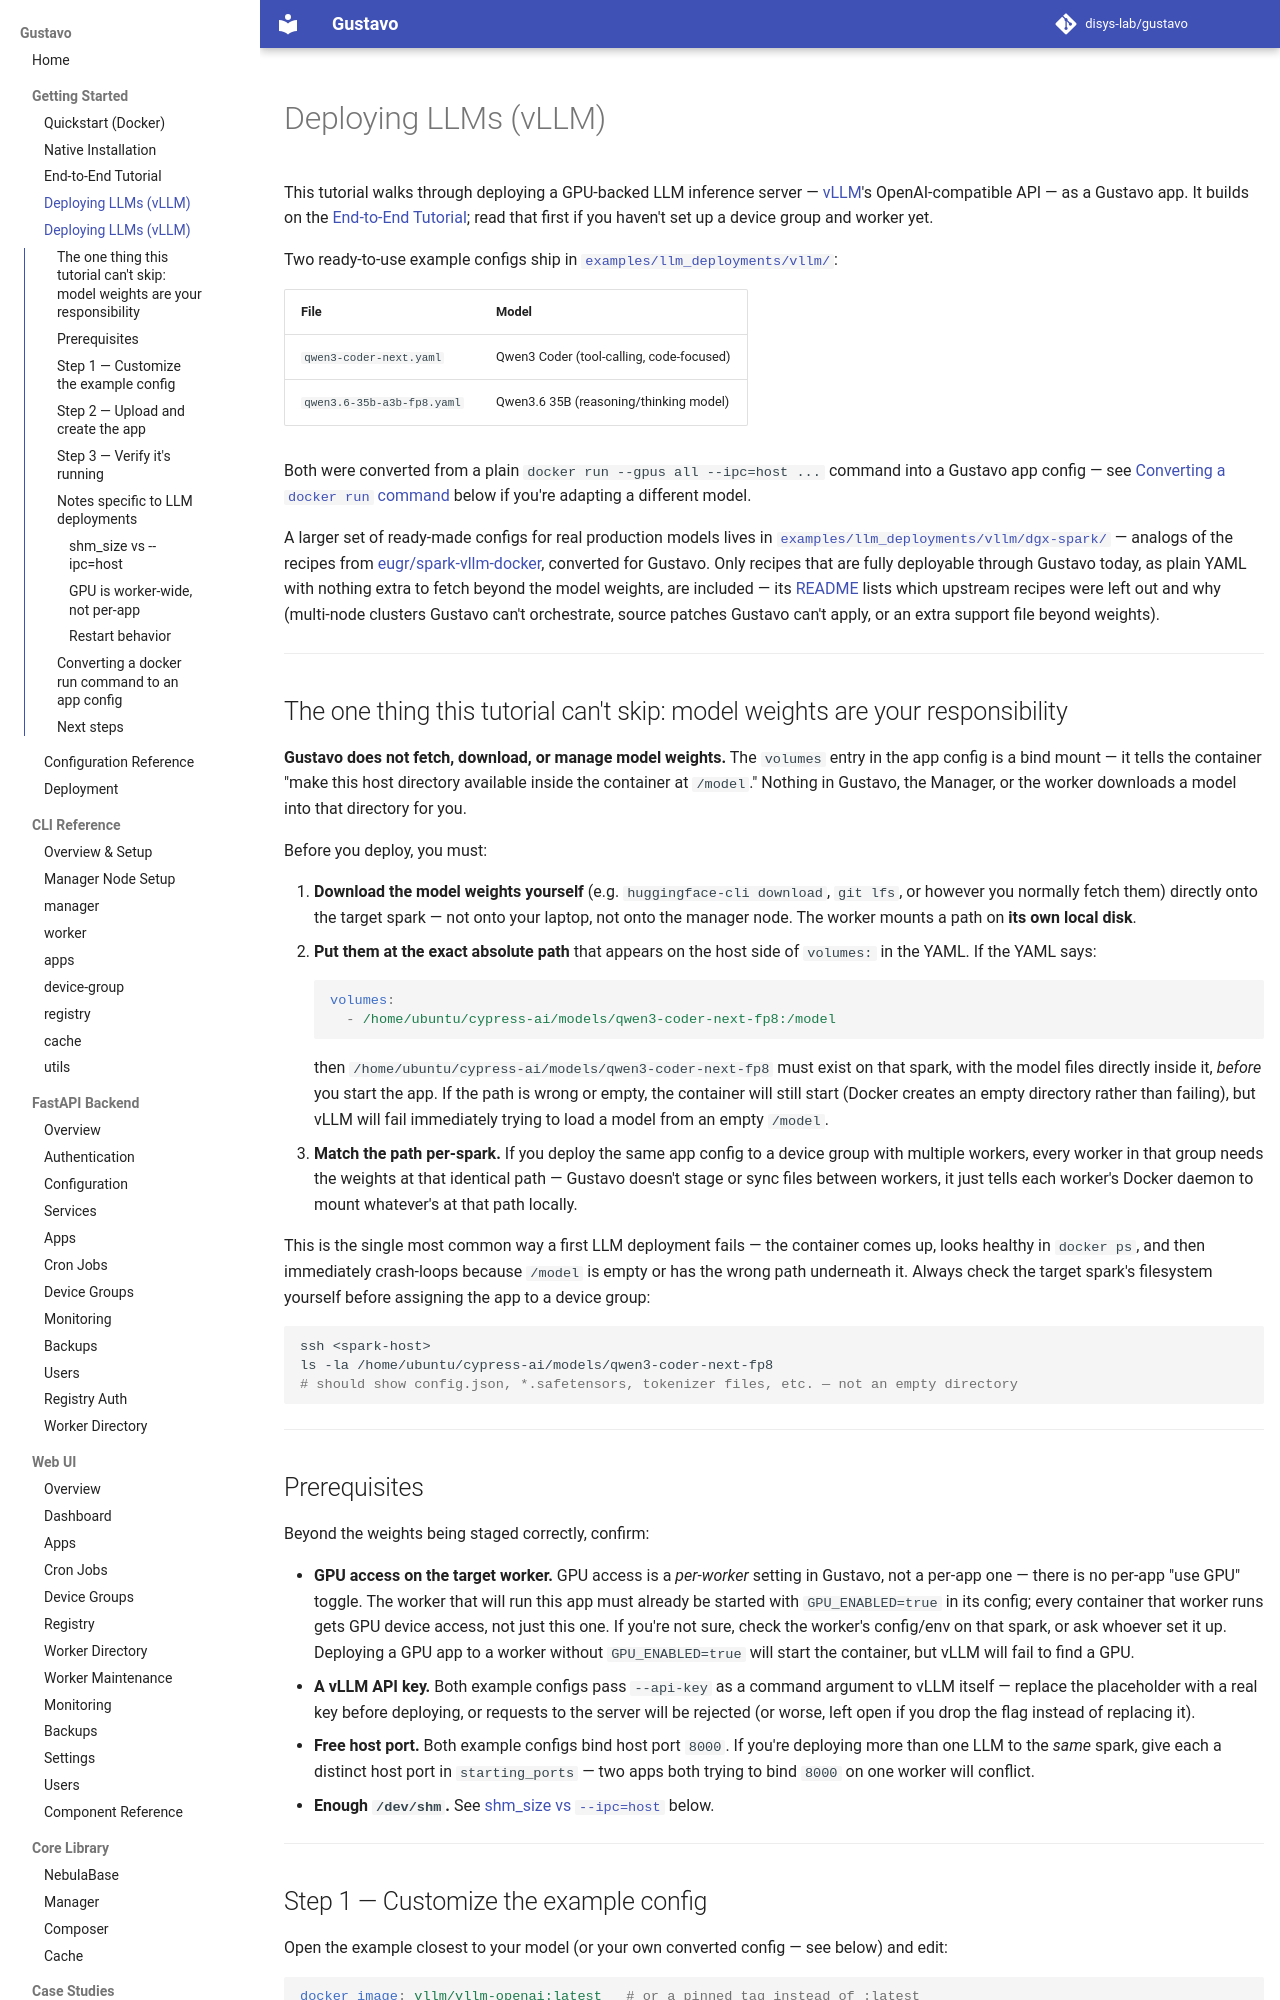

repository: disys-lab/gustavo · page: llm-deployments/index.html · generator: mkdocs

# Deploying LLMs (vLLM)

This tutorial walks through deploying a GPU-backed LLM inference server — [vLLM](https://docs.vllm.ai/)'s OpenAI-compatible API — as a Gustavo app. It builds on the [End-to-End Tutorial](tutorial.md); read that first if you haven't set up a device group and worker yet.

Two ready-to-use example configs ship in [`examples/llm_deployments/vllm/`](https://github.com/disys-lab/gustavo/tree/main/examples/llm_deployments/vllm):

| File | Model |
|------|-------|
| `qwen3-coder-next.yaml` | Qwen3 Coder (tool-calling, code-focused) |
| `qwen3.6-35b-a3b-fp8.yaml` | Qwen3.6 35B (reasoning/thinking model) |

Both were converted from a plain `docker run --gpus all --ipc=host ...` command into a Gustavo app config — see [Converting a `docker run` command](#converting-a-docker-run-command-to-an-app-config) below if you're adapting a different model.

A larger set of ready-made configs for real production models lives in
[`examples/llm_deployments/vllm/dgx-spark/`](https://github.com/disys-lab/gustavo/tree/main/examples/llm_deployments/vllm/dgx-spark)
— analogs of the recipes from [eugr/spark-vllm-docker](https://github.com/eugr/spark-vllm-docker),
converted for Gustavo. Only recipes that are fully deployable through Gustavo today, as plain
YAML with nothing extra to fetch beyond the model weights, are included — its
[README](https://github.com/disys-lab/gustavo/blob/main/examples/llm_deployments/vllm/dgx-spark/README.md)
lists which upstream recipes were left out and why (multi-node clusters Gustavo can't
orchestrate, source patches Gustavo can't apply, or an extra support file beyond weights).

---

## The one thing this tutorial can't skip: model weights are your responsibility

**Gustavo does not fetch, download, or manage model weights.** The `volumes` entry in the app config is a bind mount — it tells the container "make this host directory available inside the container at `/model`." Nothing in Gustavo, the Manager, or the worker downloads a model into that directory for you.

Before you deploy, you must:

1. **Download the model weights yourself** (e.g. `huggingface-cli download`, `git lfs`, or however you normally fetch them) directly onto the target spark — not onto your laptop, not onto the manager node. The worker mounts a path on **its own local disk**.
2. **Put them at the exact absolute path** that appears on the host side of `volumes:` in the YAML. If the YAML says:
   ```yaml
   volumes:
     - /home/ubuntu/cypress-ai/models/qwen3-coder-next-fp8:/model
   ```
   then `/home/ubuntu/cypress-ai/models/qwen3-coder-next-fp8` must exist on that spark, with the model files directly inside it, *before* you start the app. If the path is wrong or empty, the container will still start (Docker creates an empty directory rather than failing), but vLLM will fail immediately trying to load a model from an empty `/model`.
3. **Match the path per-spark.** If you deploy the same app config to a device group with multiple workers, every worker in that group needs the weights at that identical path — Gustavo doesn't stage or sync files between workers, it just tells each worker's Docker daemon to mount whatever's at that path locally.

This is the single most common way a first LLM deployment fails — the container comes up, looks healthy in `docker ps`, and then immediately crash-loops because `/model` is empty or has the wrong path underneath it. Always check the target spark's filesystem yourself before assigning the app to a device group:

```bash
ssh <spark-host>
ls -la /home/ubuntu/cypress-ai/models/qwen3-coder-next-fp8
# should show config.json, *.safetensors, tokenizer files, etc. — not an empty directory
```

---
